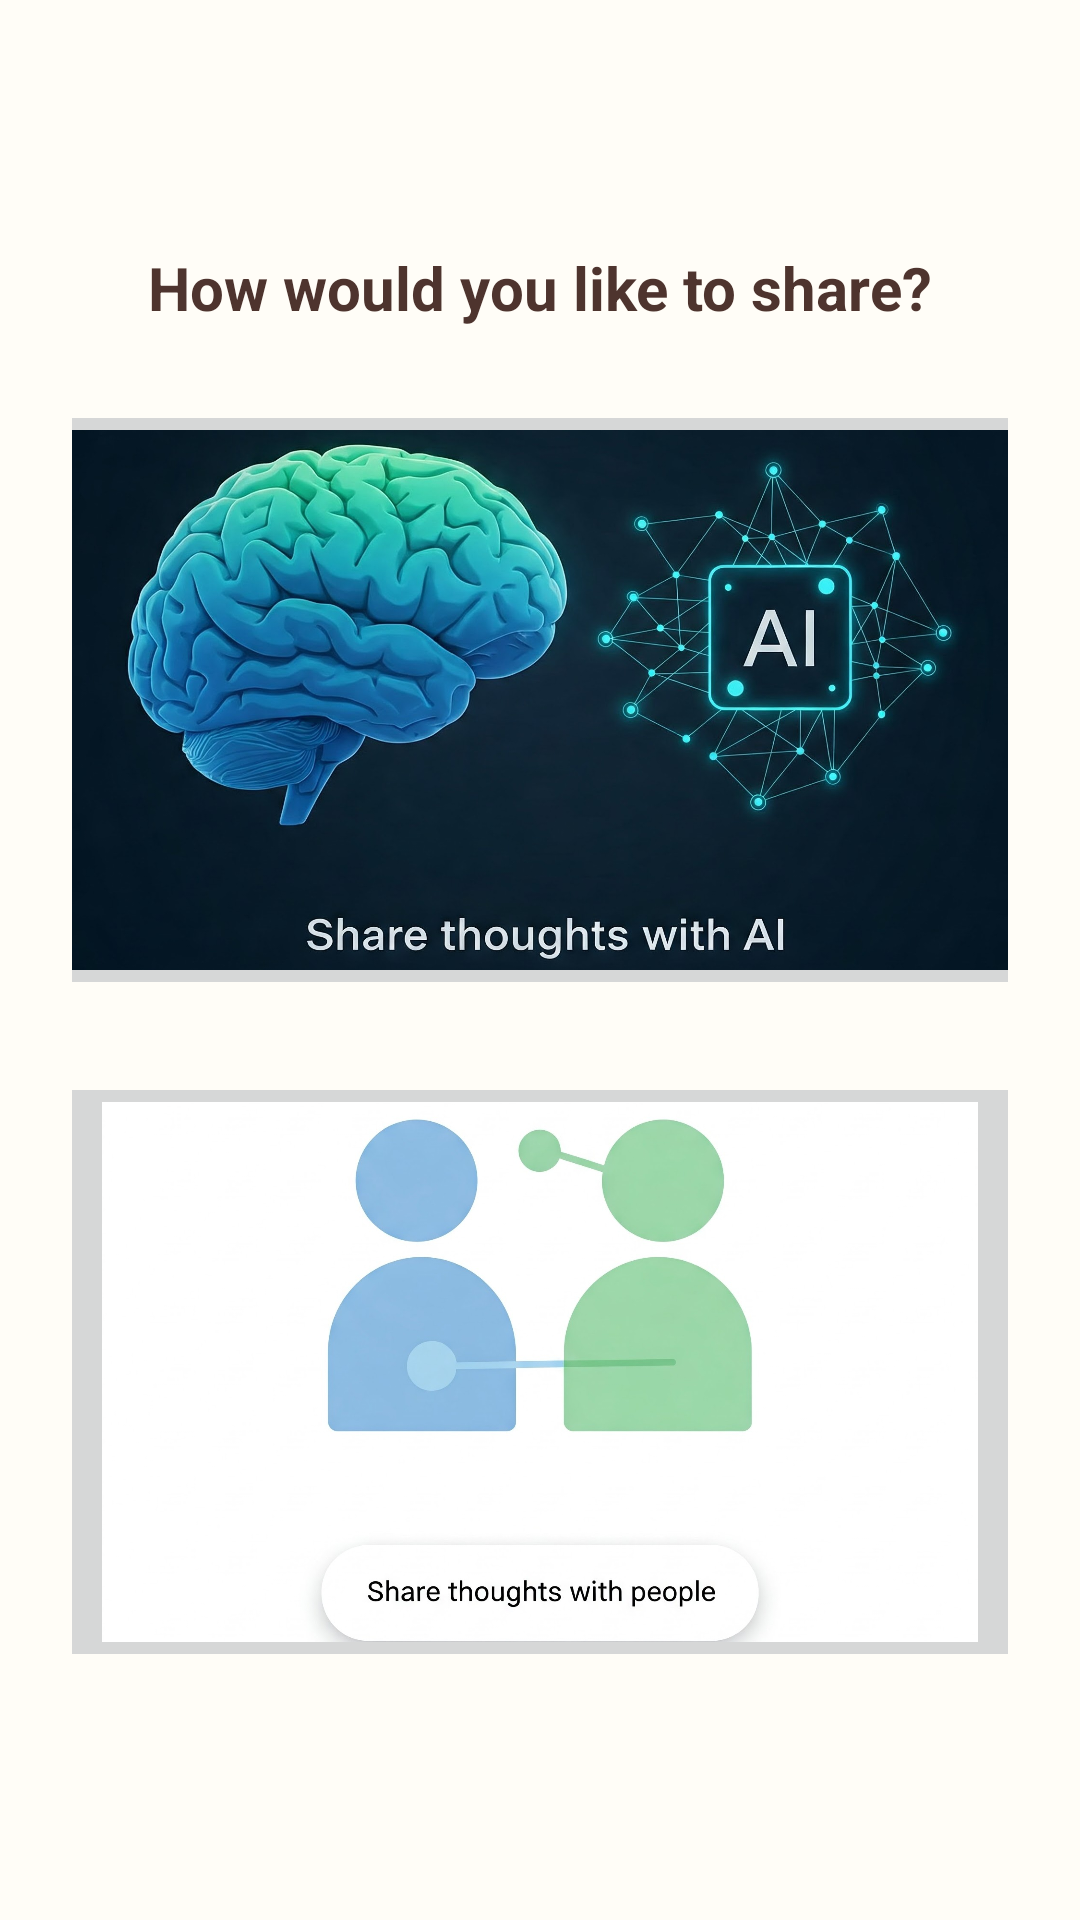

Produce the Android XML layout that renders to this screen, including the resource entries it uses.
<!-- AndroidManifest.xml: application theme Theme.PhyCare -->
<!-- res/layout/fragment_though_sharing.xml -->
<LinearLayout xmlns:android="http://schemas.android.com/apk/res/android"
    android:layout_width="match_parent"
    android:layout_height="match_parent"
    android:orientation="vertical"
    android:gravity="center"
    android:background="#FFFDF7"
    android:padding="24dp"
    android:spacing="24dp">

    <TextView
        android:layout_width="wrap_content"
        android:layout_height="wrap_content"
        android:text="How would you like to share?"
        android:textColor="#4E342E"
        android:textSize="20sp"
        android:textStyle="bold"
        android:layout_marginBottom="24dp" />

    <ImageButton
        android:id="@+id/btnShareAI"
        android:layout_width="400dp"
        android:layout_height="200dp"
        android:src="@drawable/share_with_ai"
        android:contentDescription="Share with AI"
        android:scaleType="centerInside"
        android:layout_marginBottom="24dp" />

    <ImageButton
        android:id="@+id/btnShareCommunity"
        android:layout_width="400dp"
        android:layout_height="200dp"
        android:src="@drawable/share_with_people"
        android:contentDescription="Share with Community"
        android:scaleType="centerInside" />
</LinearLayout>
<!-- resources referenced by this layout -->
<resources>
  <!-- drawable share_with_ai: jpg bitmap (drawable, 250648 bytes) -->
  <!-- drawable share_with_people: jpg bitmap (drawable, 104512 bytes) -->
  <style name="Theme.PhyCare" parent="Base.Theme.PhyCare" />
  <style name="Base.Theme.PhyCare" parent="Theme.Material3.DayNight.NoActionBar">
          
          
      </style>
</resources>
